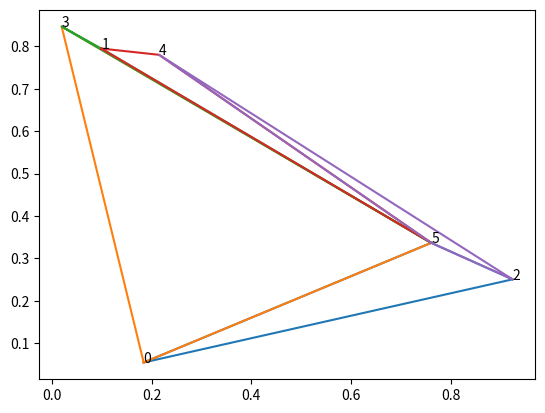

Write the Python code that produced this figure.
# importing mplot3d toolkits, numpy and matplotlib
import numpy as np
import matplotlib.pyplot as plt
from itertools import combinations, chain, product
import random
from scipy.optimize import linprog
import time

def t(f):
    def r(*args, **kwargs):
        start = time.time()
        result = f(*args, **kwargs)
        print(time.time() - start)
        return result
    return r


class Graph:
    def __init__(self, v, e):
        self.v = v
        self.e = e
        self.coords = v*[(0, 0, 0)]

    def embed3(self):
        self.coords = [(t, t**2, t**3) for t in range(self.v)]
        self.coords = [(random.random(), random.random(), random.random()) for _ in range(self.v)]

    def plot(self, d):
        fig = plt.figure()

        # syntax for 3-D projection
        ax = plt.axes(projection='3d')

        # defining all 3 axis
        t = np.linspace(0, 1, 100)
        for v1, v2 in self.e:
            x, y, z = np.outer(self.coords[v1], t) + np.outer(self.coords[v2], 1-t)

            # plotting
            ax.plot3D(x, y, z, 'green')
        ax.scatter(*np.array(self.coords).T)
        ax.set_title('simplicial complexes')

        '''ax.set_xlim3d(0, 100)
        ax.set_ylim3d(0, 100)
        ax.set_zlim3d(0, 100)'''
        plt.show()

class Simplicial:
    def __init__(self, vertices, faces=None):
        self.verts = range(vertices)
        if faces is None:
            self.faces = [(v,) for v in range(vertices)]
        else:
            self.faces = faces
        self.coords = vertices*[(0, 0, 0)]
        self.dim = max(map(len, self.faces)) + 1

    def non_faces(self, subsets):
        self.faces = []
        for s in powerset(self.verts):
            if not any(set(s_) <= set(s) for s_ in subsets):
                self.faces.append(s)

    def reduce_faces(self):
        old_faces = self.faces
        self.faces = []
        for s in old_faces:
            if not any(set(s) < set(s_) for s_ in old_faces):
                self.faces.append(s)

    def embed(self, d):
        '''space = list(product(np.linspace(0, 99, 100), repeat=d))
        self.coords = random.sample(space, len(self.verts))'''
        self.coords = [tuple(random.random() for _ in range(d)) for _ in range(len(self.verts))]
        #self.coords = [(0, 0), (1, 1), (1, 0), (0, 1)]

    def is_simplex(self, f):
        if len(f) <= 1:
            return True
        v1 = np.array(self.coords[f[0]])
        M = np.array([self.coords[i] - v1 for i in f[1:]])
        return np.linalg.matrix_rank(M) == len(f) - 1

    def intersect(self, f1, f2):
        if not (f1 and f2):
            return False, []
        M = np.array([self.coords[i] + (1, 0) for i in f1] + [np.concatenate((-np.array(self.coords[i]), [0, 1])) for i in f2]).T
        c = np.array([-1 if i not in f2 else 0 for i in f1] + [-1 if i not in f1 else 0 for i in f2])
        b_eq = np.concatenate((np.zeros(len(self.coords[0])), [1, 1]))
        result = linprog(c=c, A_eq=M, b_eq=b_eq, bounds=[0, 1])

        if result.success:
            result = [round(i, 5) for i in result.x]
            for i, j in zip(c, result):
                if i and j:
                    return True, result
            return False, result
        return False, []

    def check_embedding(self, p=False):
        r = True
        for f in self.faces:
            if not self.is_simplex(f):
                if p:
                    print(f'Face {f} with coords {[S.coords[i] for i in f]} not a simplex')
                r = False
                return False

        for f1, f2 in combinations(self.faces, 2):
            inter, point = self.intersect(f1, f2)
            if inter:
                if p:
                    print(f'Faces {f1} and {f2} intersect with coords {[S.coords[i] for i in f1]} and {[S.coords[i] for i in f2]} at point {point}')
                r = False
                return False

        return r

    def plot(self):
        plt.figure()

        for face in self.faces:
            points = [self.coords[i] for i in face]
            points += [points[0]]
            plt.plot(*np.array(points).T)

        for v in self.verts:
            plt.annotate(v, self.coords[v])

        plt.show()

def powerset(x):
    return list(chain.from_iterable(combinations(x, i) for i in range(len(x) + 1)))


def run(v, F, d):
    S = Simplicial(v)
    S.non_faces(F)
    print(S.faces)
    S.reduce_faces()
    print(S.faces)
    print()

    for i in range(100000):
        if i % 100 == 0:
            print(i)
        S.embed(d)
        if S.check_embedding():
            print()
            print('success!')
            print(S.coords)
            S.plot()
            break

v = 6
F = [(0, 1), (2, 3), (0, 4), (1, 2), (3, 4)]
d = 2

run(v, F, d)